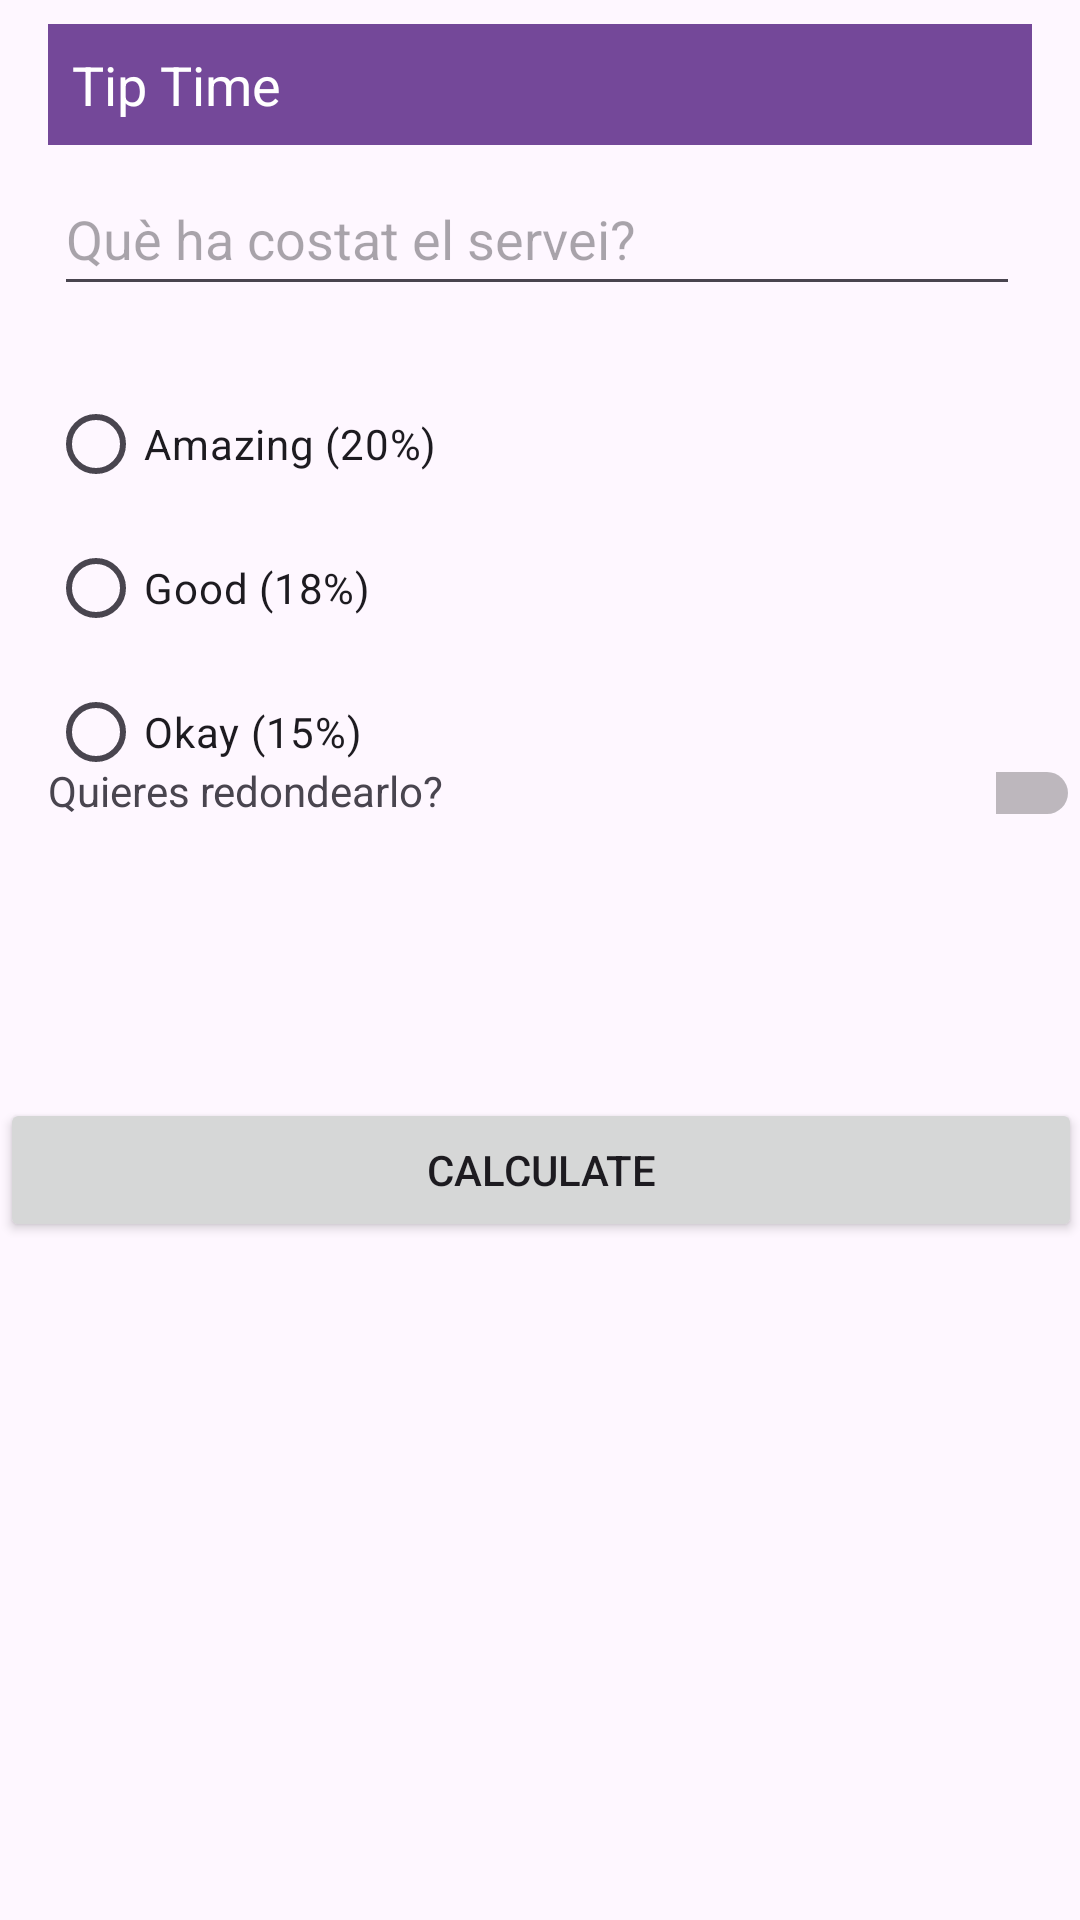

Produce the Android XML layout that renders to this screen, including the resource entries it uses.
<!-- AndroidManifest.xml: application theme Theme.AppDiceRoller -->
<!-- res/layout/activity_main.xml -->
<RelativeLayout xmlns:android="http://schemas.android.com/apk/res/android"
    xmlns:app="http://schemas.android.com/apk/res-auto"
    xmlns:tools="http://schemas.android.com/tools"
    android:layout_width="match_parent"
    android:layout_height="match_parent"
    tools:context=".MainActivity">


    <EditText
        android:id="@+id/costEditText"
        android:layout_width="372dp"
        android:layout_height="48dp"
        android:layout_alignParentStart="true"
        android:layout_alignParentTop="true"
        android:layout_alignParentEnd="true"
        android:layout_marginStart="18dp"
        android:layout_marginTop="54dp"
        android:layout_marginEnd="20dp"
        android:hint="Què ha costat el servei?" />

    <RadioGroup
        android:id="@+id/radioGroup"
        android:layout_width="match_parent"
        android:layout_height="wrap_content"
        android:layout_below="@id/costEditText"
        android:layout_marginStart="16dp"
        android:layout_marginTop="22dp"
        android:layout_marginEnd="16dp">

        <RadioButton
            android:id="@+id/amazingRadio"
            android:layout_width="wrap_content"
            android:layout_height="wrap_content"
            android:text="Amazing (20%)" />

        <RadioButton
            android:id="@+id/goodRadio"
            android:layout_width="wrap_content"
            android:layout_height="wrap_content"
            android:text="Good (18%)" />

        <RadioButton
            android:id="@+id/okayRadio"
            android:layout_width="wrap_content"
            android:layout_height="wrap_content"
            android:text="Okay (15%)" />
    </RadioGroup>

    <Button
        android:id="@+id/calculateButton"
        android:layout_width="410dp"
        android:layout_height="wrap_content"
        android:layout_below="@id/radioGroup"
        android:layout_alignParentEnd="true"
        android:layout_marginTop="98dp"
        android:layout_marginEnd="-1dp"
        android:text="Calculate" />

    <TextView
        android:id="@+id/resultTextView"
        android:layout_width="wrap_content"
        android:layout_height="wrap_content"
        android:layout_below="@id/calculateButton"
        android:layout_centerHorizontal="true"
        android:layout_marginTop="16dp" />

+    <TextView
        android:id="@+id/titleTextView"
        android:layout_width="match_parent"
        android:layout_height="wrap_content"
        android:text="Tip Time"
        android:background="#744899"
        android:padding="8dp"
        android:textColor="#FFFFFF"
        android:textSize="18sp"
        android:gravity="left"
        android:layout_marginTop="8dp"
        android:layout_marginStart="16dp"
        android:layout_marginEnd="16dp" />

    <TextView
        android:id="@+id/roundText"
        android:layout_width="wrap_content"
        android:layout_height="wrap_content"
        android:layout_below="@id/okayRadio"
        android:layout_alignParentBottom="true"
        android:layout_marginStart="16dp"
        android:layout_marginTop="77dp"
        android:layout_marginBottom="367dp"
        android:text="Quieres redondearlo?"
        tools:ignore="NotSibling" />

    <Switch
        android:id="@+id/roundSwitch"
        android:layout_width="wrap_content"
        android:layout_height="wrap_content"
        android:layout_below="@id/okayRadio"
        android:layout_alignParentBottom="true"
        android:layout_marginStart="184dp"
        android:layout_marginTop="74dp"
        android:layout_marginBottom="362dp"
        android:layout_toEndOf="@id/roundText"
        tools:ignore="NotSibling" />

</RelativeLayout>
<!-- resources referenced by this layout -->
<resources>
  <style name="Theme.AppDiceRoller" parent="Base.Theme.AppDiceRoller" />
  <style name="Base.Theme.AppDiceRoller" parent="Theme.Material3.DayNight.NoActionBar">
          
          
      </style>
</resources>
